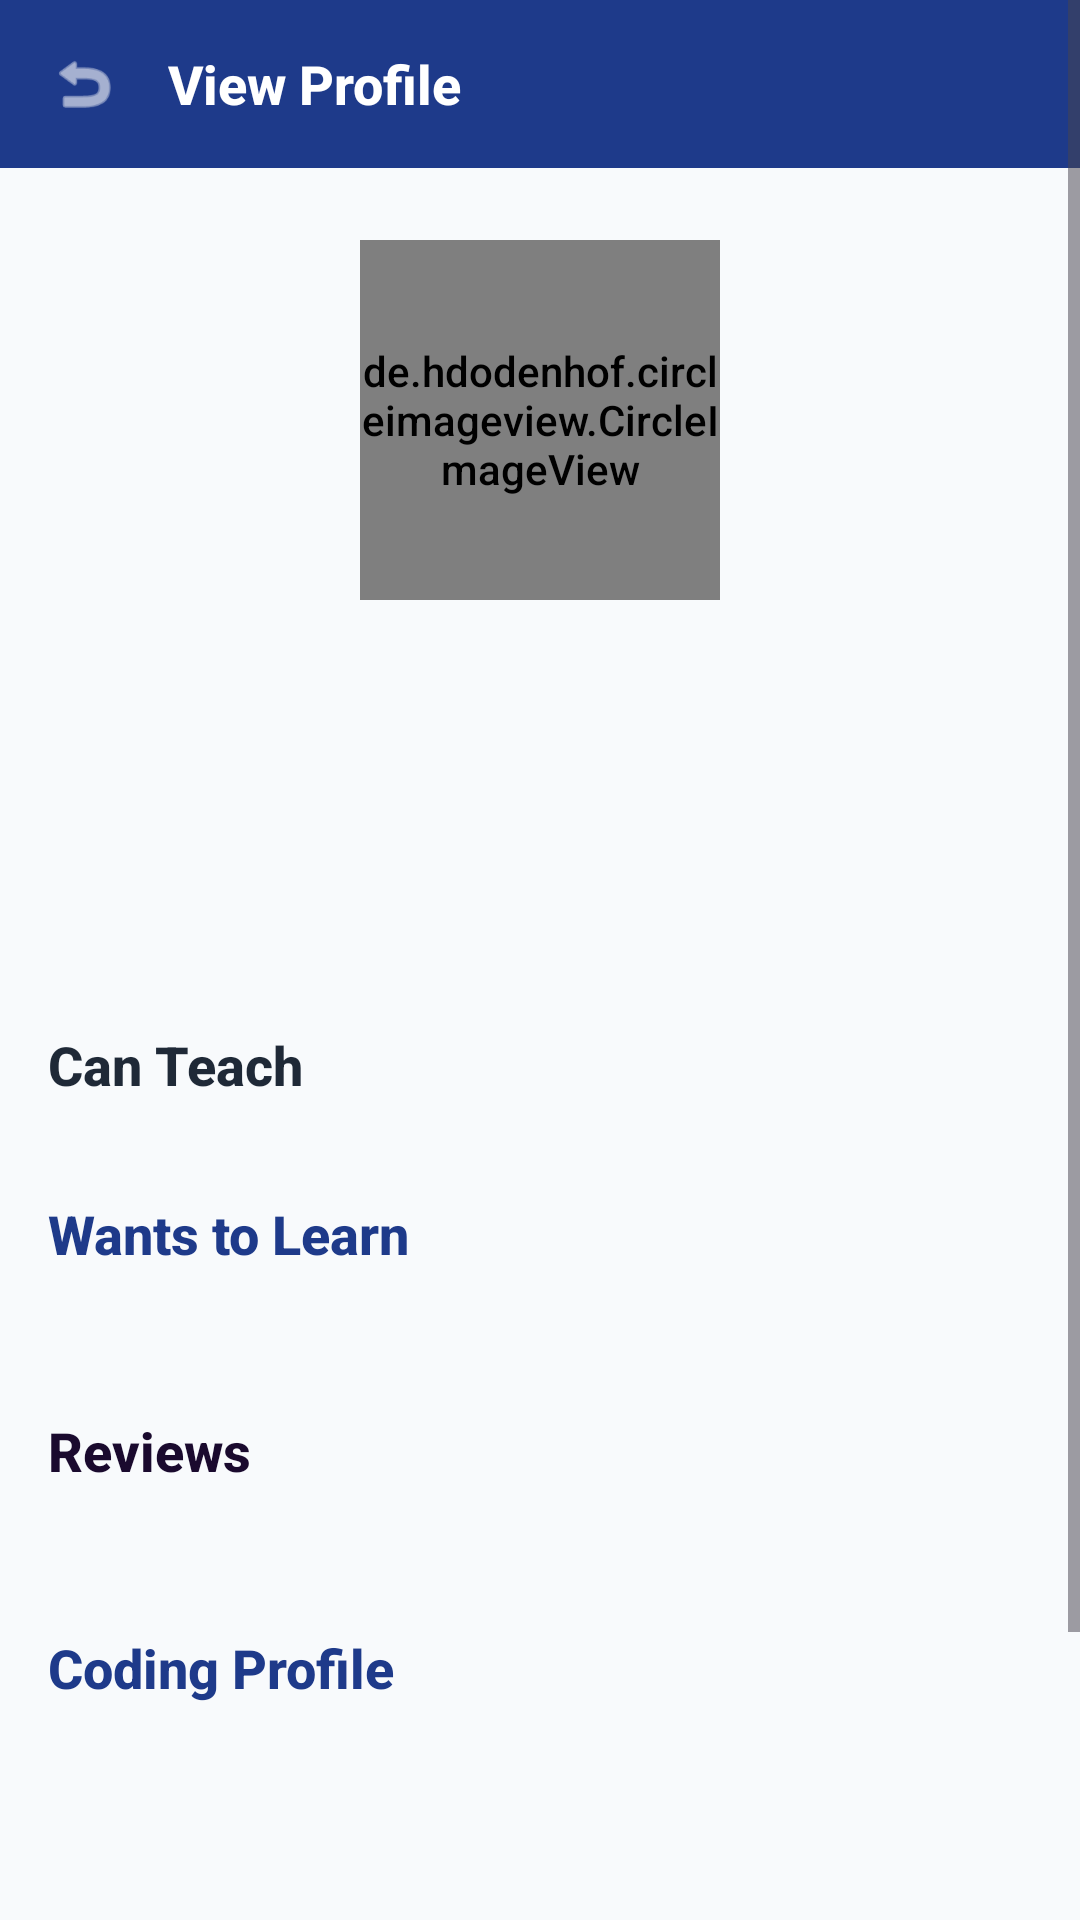

This screen was rendered from an Android layout file. Write that file and the resources it references.
<!-- AndroidManifest.xml: application theme Theme.MindCraft -->
<!-- res/layout/activity_peer_profile.xml -->
<?xml version="1.0" encoding="utf-8"?>
<ScrollView
    xmlns:android="http://schemas.android.com/apk/res/android"
    xmlns:app="http://schemas.android.com/apk/res-auto"
    android:layout_width="match_parent"
    android:layout_height="match_parent"
    android:background="?android:colorBackground">

    <LinearLayout
        android:layout_width="match_parent"
        android:layout_height="wrap_content"
        android:orientation="vertical">

        
        <LinearLayout android:layout_width="match_parent" android:layout_height="56dp" android:background="@color/indigo" android:gravity="center_vertical" android:paddingStart="@dimen/spacing_md" android:paddingEnd="@dimen/spacing_md">
            <ImageView android:id="@+id/btnBack" android:layout_width="@dimen/icon_md" android:layout_height="@dimen/icon_md" android:src="@android:drawable/ic_menu_revert" android:contentDescription="@string/back" app:tint="@color/white" />
            <TextView android:layout_width="wrap_content" android:layout_height="wrap_content" android:layout_marginStart="@dimen/spacing_md" android:text="@string/view_profile" android:textColor="@color/white" android:textSize="@dimen/text_xl" android:textStyle="bold" />
        </LinearLayout>

        
        <LinearLayout android:layout_width="match_parent" android:layout_height="wrap_content" android:gravity="center" android:orientation="vertical" android:padding="@dimen/spacing_lg">
            <de.hdodenhof.circleimageview.CircleImageView android:id="@+id/ivPeerPhoto" android:layout_width="@dimen/profile_photo_xlarge" android:layout_height="@dimen/profile_photo_xlarge" android:src="@drawable/ic_placeholder_profile" app:civ_border_color="@color/indigo" app:civ_border_width="2dp" />
            <TextView android:id="@+id/tvPeerName" android:layout_width="wrap_content" android:layout_height="wrap_content" android:layout_marginTop="@dimen/spacing_md" android:textColor="?colorOnSurface" android:textSize="@dimen/text_xxl" android:textStyle="bold" />
            <TextView android:id="@+id/tvPeerCollege" android:layout_width="wrap_content" android:layout_height="wrap_content" android:textColor="?colorOnSurfaceVariant" android:textSize="@dimen/text_lg" />
            <TextView android:id="@+id/tvPeerDeptYear" android:layout_width="wrap_content" android:layout_height="wrap_content" android:textColor="?colorOnSurfaceVariant" android:textSize="@dimen/text_md" />

            
            <LinearLayout android:layout_width="wrap_content" android:layout_height="wrap_content" android:layout_marginTop="@dimen/spacing_sm" android:gravity="center" android:orientation="horizontal">
                <TextView android:id="@+id/tvPeerRating" android:layout_width="wrap_content" android:layout_height="wrap_content" android:textColor="@color/star_yellow" android:textSize="@dimen/text_lg" android:textStyle="bold" />
                <TextView android:id="@+id/tvPeerSessions" android:layout_width="wrap_content" android:layout_height="wrap_content" android:layout_marginStart="@dimen/spacing_md" android:textColor="?colorOnSurfaceVariant" android:textSize="@dimen/text_md" />
            </LinearLayout>
        </LinearLayout>

        
        <TextView android:layout_width="wrap_content" android:layout_height="wrap_content" android:layout_marginStart="@dimen/spacing_md" android:text="@string/can_teach" android:textColor="@color/emerald" android:textSize="@dimen/text_xl" android:textStyle="bold" />
        <com.google.android.material.chip.ChipGroup android:id="@+id/chipGroupTeach" android:layout_width="match_parent" android:layout_height="wrap_content" android:padding="@dimen/spacing_md" />

        
        <TextView android:layout_width="wrap_content" android:layout_height="wrap_content" android:layout_marginStart="@dimen/spacing_md" android:text="@string/wants_to_learn" android:textColor="@color/indigo" android:textSize="@dimen/text_xl" android:textStyle="bold" />
        <com.google.android.material.chip.ChipGroup android:id="@+id/chipGroupLearn" android:layout_width="match_parent" android:layout_height="wrap_content" android:padding="@dimen/spacing_md" />

        
        <TextView android:layout_width="wrap_content" android:layout_height="wrap_content" android:layout_marginStart="@dimen/spacing_md" android:layout_marginTop="@dimen/spacing_md" android:text="@string/reviews" android:textColor="?colorOnSurface" android:textSize="@dimen/text_xl" android:textStyle="bold" />
        <androidx.recyclerview.widget.RecyclerView android:id="@+id/rvReviews" android:layout_width="match_parent" android:layout_height="wrap_content" android:padding="@dimen/spacing_md" android:nestedScrollingEnabled="false" />
        <TextView android:id="@+id/tvNoReviews" android:layout_width="wrap_content" android:layout_height="wrap_content" android:layout_marginStart="@dimen/spacing_md" android:text="@string/no_reviews_yet" android:textColor="?colorOnSurfaceVariant" android:visibility="gone" />

        
        <TextView android:layout_width="wrap_content" android:layout_height="wrap_content" android:layout_marginStart="@dimen/spacing_md" android:layout_marginTop="@dimen/spacing_md" android:text="@string/coding_profile_title" android:textColor="?colorPrimary" android:textSize="@dimen/text_xl" android:textStyle="bold" />
        <LinearLayout android:layout_width="match_parent" android:layout_height="wrap_content" android:orientation="vertical" android:padding="@dimen/spacing_md">
            <TextView android:id="@+id/tvPeerLeetcode" android:layout_width="wrap_content" android:layout_height="wrap_content" android:textColor="?colorOnSurface" android:textSize="@dimen/text_md" />
            <TextView android:id="@+id/tvPeerCodeforces" android:layout_width="wrap_content" android:layout_height="wrap_content" android:layout_marginTop="@dimen/spacing_xs" android:textColor="?colorOnSurface" android:textSize="@dimen/text_md" />
            <TextView android:id="@+id/tvPeerCodechef" android:layout_width="wrap_content" android:layout_height="wrap_content" android:layout_marginTop="@dimen/spacing_xs" android:textColor="?colorOnSurface" android:textSize="@dimen/text_md" />
        </LinearLayout>

        
        <com.google.android.material.button.MaterialButton android:id="@+id/btnAction" android:layout_width="match_parent" android:layout_height="@dimen/button_height_lg" android:layout_margin="@dimen/spacing_md" android:text="@string/connect" app:cornerRadius="@dimen/corner_radius_md" />

        <ProgressBar android:id="@+id/progressBar" android:layout_width="wrap_content" android:layout_height="wrap_content" android:layout_gravity="center" android:visibility="gone" />
    </LinearLayout>
</ScrollView>
<!-- resources referenced by this layout -->
<resources>
  <color name="emerald">@color/pink_accent</color>
  <color name="indigo">@color/purple</color>
  <color name="star_yellow">#FBBF24</color>
  <color name="white">#FFFFFF</color>
  <dimen name="button_height_lg">56dp</dimen>
  <dimen name="corner_radius_md">12dp</dimen>
  <dimen name="icon_md">24dp</dimen>
  <dimen name="profile_photo_xlarge">120dp</dimen>
  <dimen name="spacing_lg">24dp</dimen>
  <dimen name="spacing_md">16dp</dimen>
  <dimen name="spacing_sm">8dp</dimen>
  <dimen name="spacing_xs">4dp</dimen>
  <dimen name="text_lg">16sp</dimen>
  <dimen name="text_md">14sp</dimen>
  <dimen name="text_xl">18sp</dimen>
  <dimen name="text_xxl">24sp</dimen>
  <!-- drawable ic_placeholder_profile (drawable) -->
  <?xml version="1.0" encoding="utf-8"?>
  <vector xmlns:android="http://schemas.android.com/apk/res/android"
      android:width="120dp"
      android:height="120dp"
      android:viewportWidth="24"
      android:viewportHeight="24"
      android:tint="@color/text_secondary_light">
      <path
          android:fillColor="@android:color/white"
          android:pathData="M12,12c2.21,0 4,-1.79 4,-4s-1.79,-4 -4,-4 -4,1.79 -4,4 1.79,4 4,4zM12,14c-2.67,0 -8,1.34 -8,4v2h16v-2c0,-2.66 -5.33,-4 -8,-4z" />
  </vector>
  <string name="back">Back</string>
  <string name="can_teach">Can Teach</string>
  <string name="coding_profile_title">Coding Profile</string>
  <string name="connect">Connect</string>
  <string name="no_reviews_yet">No reviews yet.</string>
  <string name="reviews">Reviews</string>
  <string name="view_profile">View Profile</string>
  <string name="wants_to_learn">Wants to Learn</string>
  <style name="Theme.MindCraft" parent="Theme.Material3.Light.NoActionBar">
          
          <item name="colorPrimary">@color/purple</item>
          <item name="colorPrimaryDark">@color/purple_dark</item>
          <item name="colorOnPrimary">@color/white</item>
          <item name="colorPrimaryContainer">@color/chip_learn_bg</item>
          <item name="colorOnPrimaryContainer">@color/chip_learn_text</item>
  
          
          <item name="colorSecondary">@color/pink_accent</item>
          <item name="colorOnSecondary">@color/white</item>
          <item name="colorSecondaryContainer">@color/chip_teach_bg</item>
          <item name="colorOnSecondaryContainer">@color/chip_teach_text</item>
  
          
          <item name="android:colorBackground">@color/background_light</item>
          <item name="colorSurface">@color/surface_light</item>
          <item name="colorOnSurface">@color/text_primary_light</item>
          <item name="colorOnSurfaceVariant">@color/text_secondary_light</item>
  
          
          <item name="colorError">@color/red</item>
  
          
          <item name="android:statusBarColor">@color/purple</item>
          <item name="android:navigationBarColor">@color/surface_light</item>
  
          
          <item name="android:fontFamily">sans-serif-medium</item>
      </style>
  <color name="pink_accent">#1F2937</color>
  <color name="purple">#1E3A8A</color>
  <color name="text_secondary_light">#6B5B7B</color>
  <color name="purple_dark">#172554</color>
  <color name="chip_learn_bg">#DBEAFE</color>
  <color name="chip_learn_text">#1E3A8A</color>
  <color name="chip_teach_bg">#E5E7EB</color>
  <color name="chip_teach_text">#1F2937</color>
  <color name="background_light">#F8FAFC</color>
  <color name="surface_light">#FFFFFF</color>
  <color name="text_primary_light">#1A0A2E</color>
  <color name="red">#EF4444</color>
</resources>
